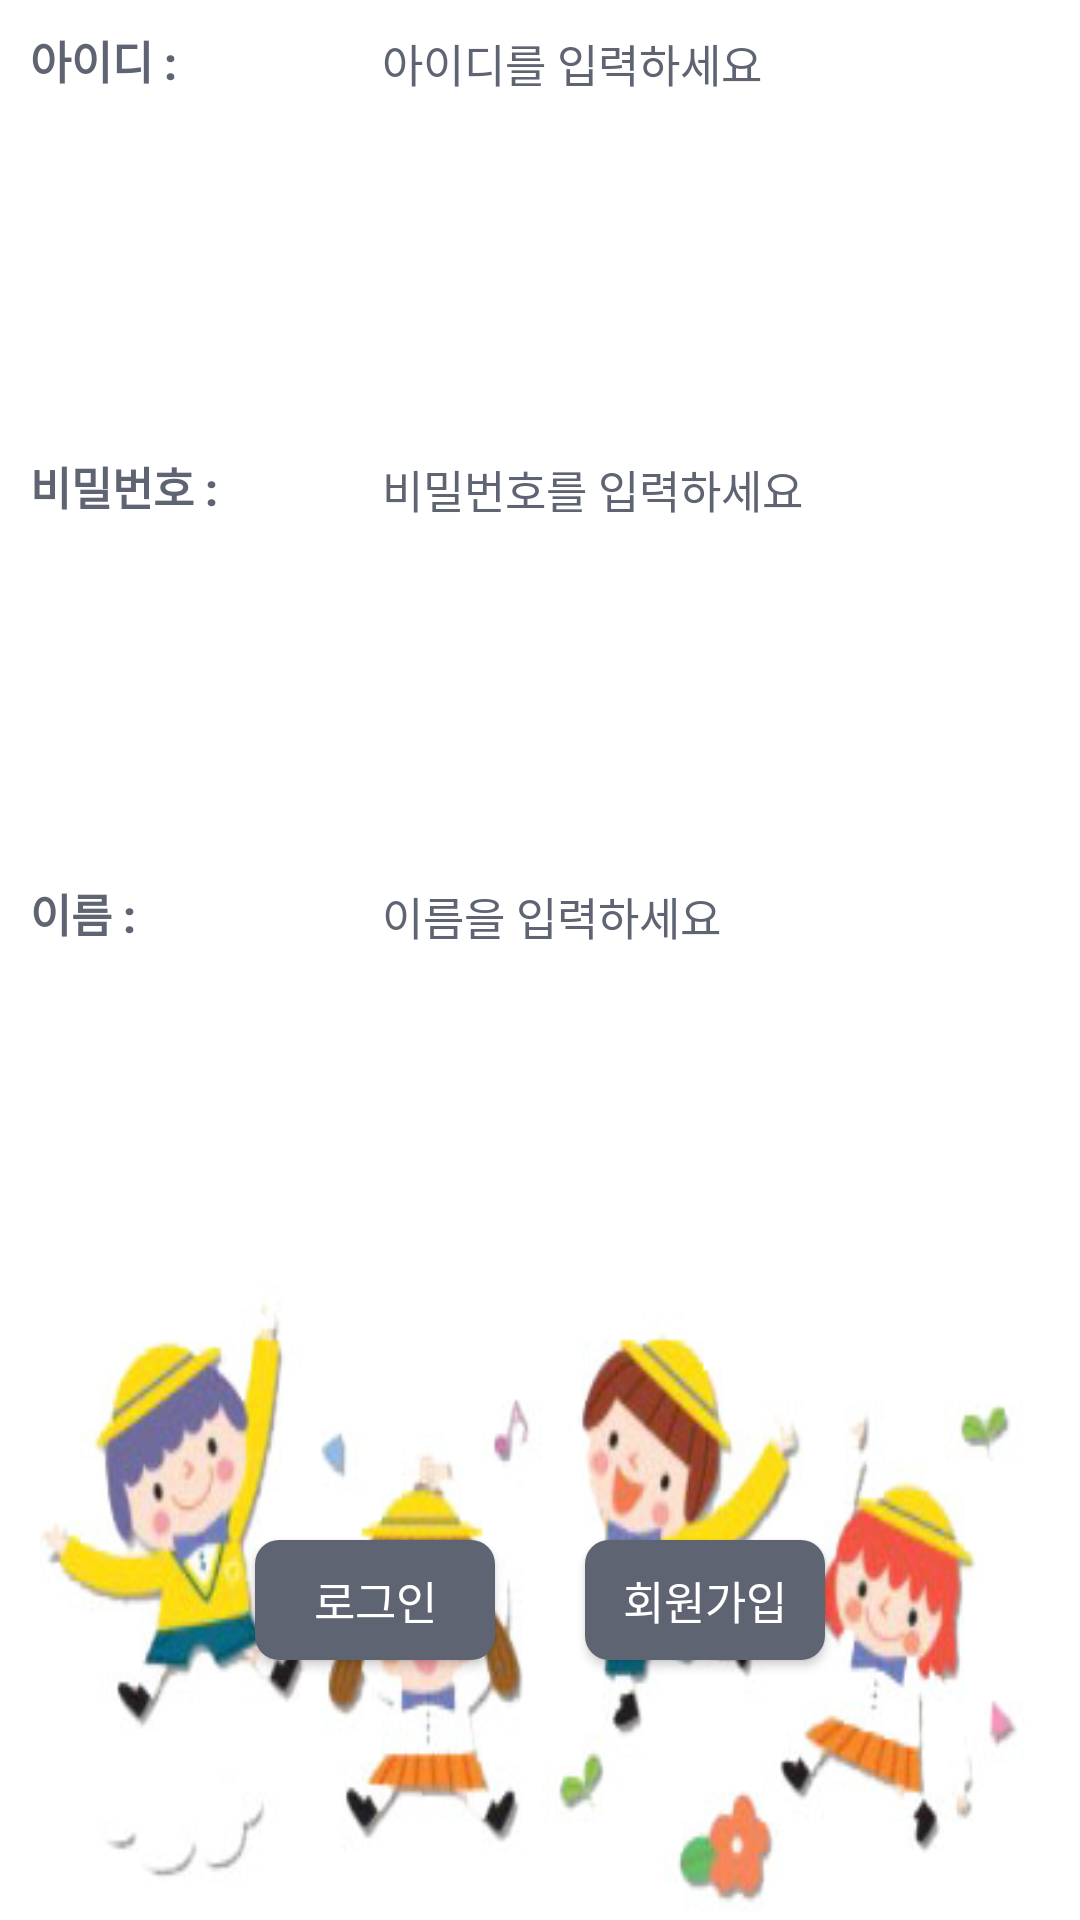

Produce the Android XML layout that renders to this screen, including the resource entries it uses.
<!-- AndroidManifest.xml: application theme AppTheme -->
<!-- res/layout/dialog_login_enroll.xml -->
<?xml version="1.0" encoding="utf-8"?>
<LinearLayout xmlns:android="http://schemas.android.com/apk/res/android"
    android:layout_width="300dp"
    android:layout_height="200dp"
    android:layout_gravity="center"
    android:orientation="vertical"
    android:background="#FFFFFFFF"
    >

    <LinearLayout
        android:layout_width="match_parent"
        android:layout_height="0dp"
        android:layout_weight="1"
        android:gravity="center_vertical"
        android:orientation="vertical">

        <LinearLayout
            android:layout_width="match_parent"
            android:layout_height="0dp"
            android:paddingLeft="10dp"
            android:paddingRight="10dp"
            android:layout_weight="1"
            android:orientation="horizontal">

            <TextView
                android:id="@+id/tvIdTitle"
                android:layout_width="0dp"
                android:layout_height="wrap_content"
                android:layout_weight="2"
                android:fontFamily="sans-serif-medium"
                android:gravity="center_vertical"
                android:text="아이디 :"
                android:textColor="#5e6472"
                android:textSize="15sp"
                android:textStyle="bold" />

            <EditText
                android:id="@+id/etIdCont"
                android:layout_width="0dp"
                android:layout_height="wrap_content"
                android:layout_weight="4"
                android:ems="10"
                android:fontFamily="sans-serif-medium"
                android:gravity="center_vertical"
                android:hint="아이디를 입력하세요"
                android:inputType="textPersonName"
                android:textColor="#5e6472"
                android:textColorHint="#5e6472"
                android:textSize="15sp" />

        </LinearLayout>
        <LinearLayout
            android:layout_width="match_parent"
            android:layout_height="0dp"
            android:paddingLeft="10dp"
            android:paddingRight="10dp"
            android:layout_weight="1"
            android:orientation="horizontal">

            <TextView
                android:id="@+id/tvPwTitle"
                android:layout_width="0dp"
                android:layout_height="wrap_content"
                android:layout_weight="2"
                android:fontFamily="sans-serif-medium"
                android:gravity="center_vertical"
                android:text="비밀번호 :"
                android:textColor="#5e6472"
                android:textSize="15sp"
                android:textStyle="bold" />

            <EditText
                android:id="@+id/etPwCont"
                android:layout_width="0dp"
                android:layout_height="wrap_content"
                android:layout_weight="4"
                android:ems="10"
                android:fontFamily="sans-serif"
                android:hint="비밀번호를 입력하세요"
                android:inputType="textPassword"
                android:textColor="#5e6472"
                android:textColorHint="#5e6472"
                android:textSize="15sp" />

        </LinearLayout>
        <LinearLayout
            android:layout_width="match_parent"
            android:layout_height="0dp"
            android:paddingLeft="10dp"
            android:paddingRight="10dp"
            android:layout_weight="1"
            android:orientation="horizontal">

            <TextView
                android:id="@+id/tvNameTitle"
                android:layout_width="0dp"
                android:layout_height="wrap_content"
                android:layout_weight="2"
                android:fontFamily="sans-serif-medium"
                android:gravity="center_vertical"
                android:text="이름 :"
                android:textColor="#5e6472"
                android:textSize="15sp"
                android:textStyle="bold" />

            <EditText
                android:id="@+id/etNameCont"
                android:layout_width="0dp"
                android:layout_height="wrap_content"
                android:layout_weight="4"
                android:ems="10"
                android:fontFamily="sans-serif-medium"
                android:gravity="center_vertical"
                android:hint="이름을 입력하세요"
                android:inputType="textPersonName"
                android:textColor="#5e6472"
                android:textColorHint="#5e6472"
                android:textSize="15sp" />

        </LinearLayout>

    </LinearLayout>

    <LinearLayout
        android:layout_width="match_parent"
        android:layout_height="0dp"
        android:layout_weight="0.5"
        android:background="@drawable/dialog_background"
        android:gravity="center">

        <Button
            android:id="@+id/btnLogin"
            android:layout_width="80dp"
            android:layout_height="40dp"
            android:layout_marginRight="30dp"
            android:background="@drawable/btn_ripple"
            android:fontFamily="sans-serif"
            android:text="로그인"
            android:textSize="15sp" />

        <Button
            android:id="@+id/btnJoin"
            android:layout_width="80dp"
            android:layout_height="40dp"
            android:background="@drawable/btn_ripple"
            android:fontFamily="sans-serif"
            android:text="회원가입"
            android:textSize="15sp" />

    </LinearLayout>
</LinearLayout>
<!-- resources referenced by this layout -->
<resources>
  <!-- drawable btn_ripple (drawable) -->
  <?xml version="1.0" encoding="utf-8"?>
  <ripple
  xmlns:android="http://schemas.android.com/apk/res/android"
  android:color="#FAF3DD">
  
  
  <item>
      
      <shape android:shape="rectangle">
          <corners android:radius="8dp" />
          <solid android:color="#5e6472"/>
      </shape>
  </item>
  </ripple>
  <!-- drawable dialog_background: jpg bitmap (drawable-v24, 30044 bytes) -->
  <style name="AppTheme" parent="@style/Theme.AppCompat.NoActionBar">
  
  
          
          <item name="colorPrimary">@color/purple_500</item>
          <item name="colorPrimaryVariant">@color/purple_700</item>
          <item name="colorOnPrimary">@color/white</item>
          
          <item name="colorSecondary">@color/teal_200</item>
          <item name="colorSecondaryVariant">@color/teal_700</item>
          <item name="colorOnSecondary">@color/black</item>
          
          <item name="android:statusBarColor" tools:targetApi="l">?attr/colorPrimaryVariant</item>
          
      </style>
  <color name="purple_500">#FF6200EE</color>
  <color name="purple_700">#FF3700B3</color>
  <color name="white">#FFFFFFFF</color>
  <color name="teal_200">#FF03DAC5</color>
  <color name="teal_700">#FF018786</color>
  <color name="black">#FF333333</color>
</resources>
